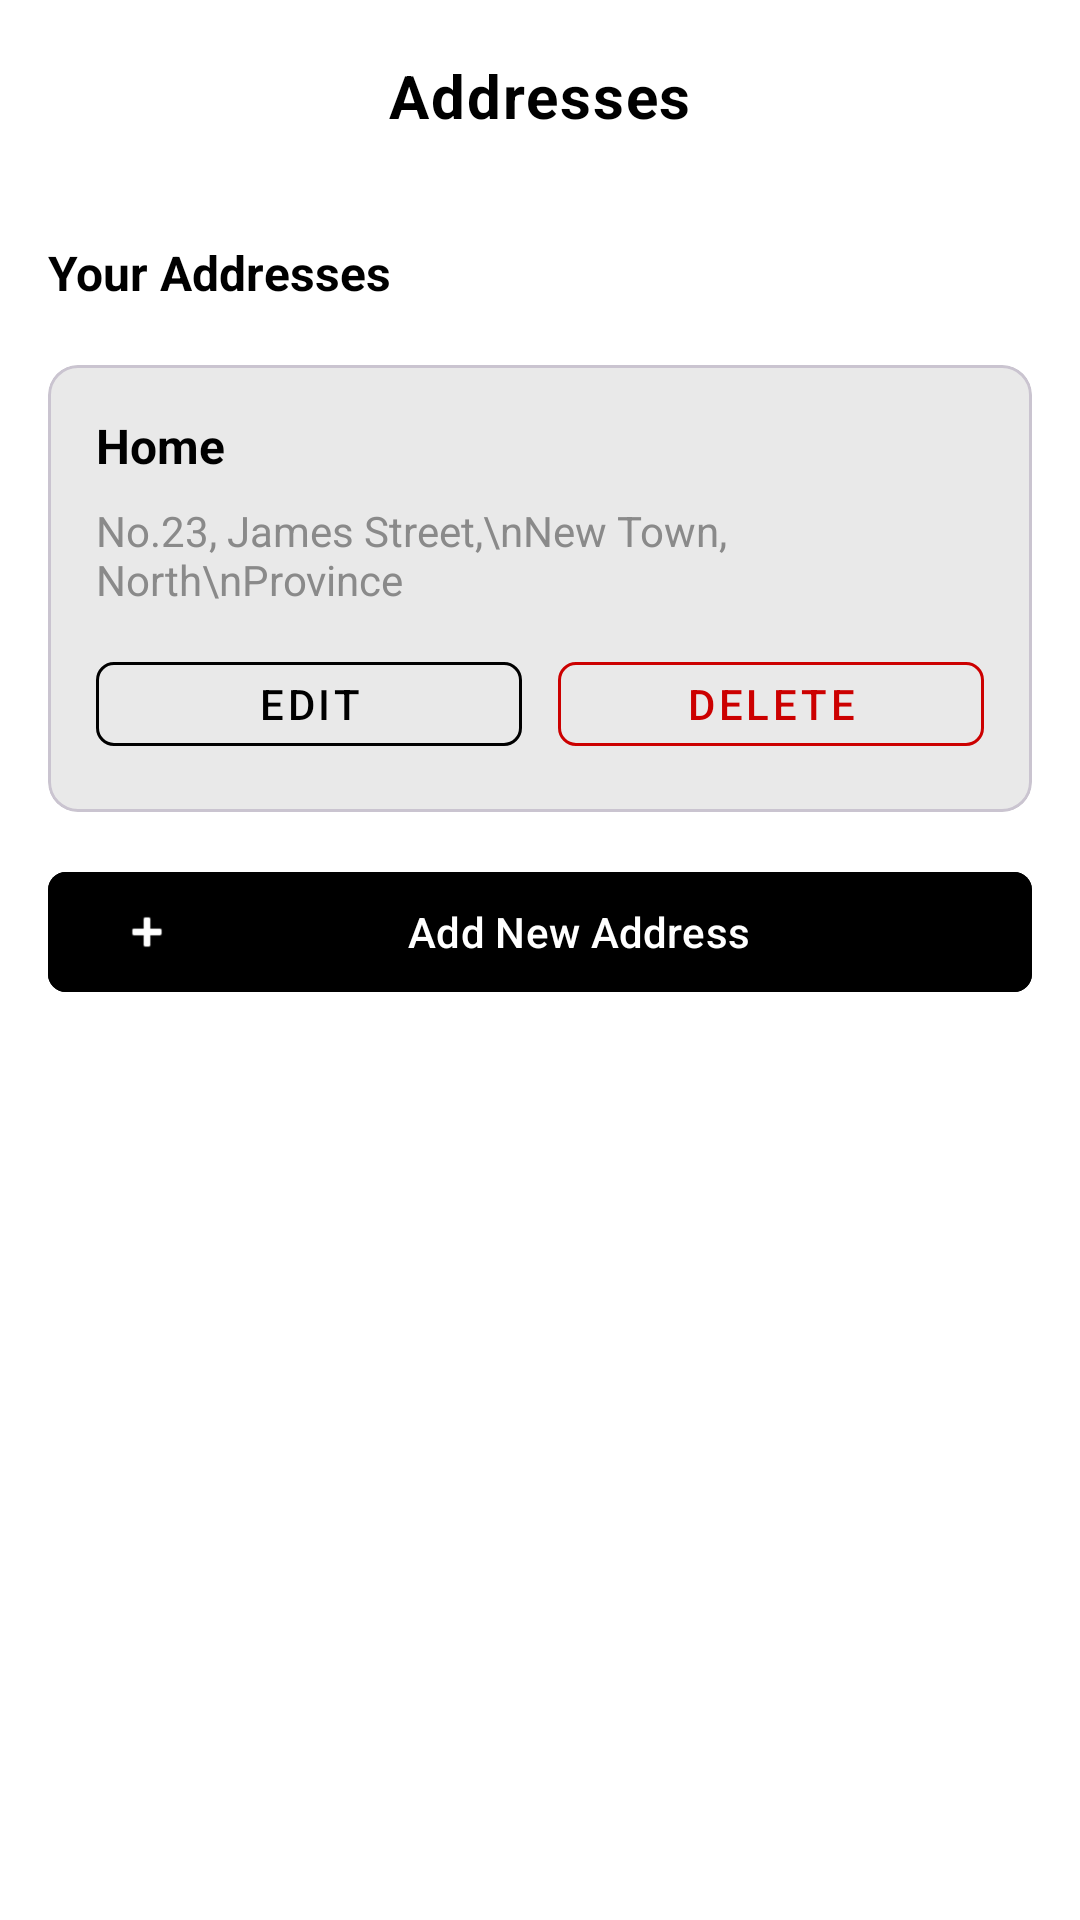

This screen was rendered from an Android layout file. Write that file and the resources it references.
<!-- AndroidManifest.xml: application theme Theme.BookChainFE -->
<!-- res/layout/fragment_address_list.xml -->
<?xml version="1.0" encoding="utf-8"?>
<androidx.coordinatorlayout.widget.CoordinatorLayout xmlns:android="http://schemas.android.com/apk/res/android"
    xmlns:app="http://schemas.android.com/apk/res-auto"
    xmlns:tools="http://schemas.android.com/tools"
    android:layout_width="match_parent"
    android:layout_height="match_parent"
    android:background="@color/white"
    tools:context=".ui.address.AddressListFragment">

    <com.google.android.material.appbar.AppBarLayout
        android:id="@+id/appBarLayout"
        android:layout_width="match_parent"
        android:layout_height="wrap_content"
        android:background="@color/white"
        android:elevation="0dp">

        <com.google.android.material.appbar.MaterialToolbar
            android:id="@+id/toolbar"
            android:layout_width="match_parent"
            android:layout_height="?attr/actionBarSize"
            android:background="@color/white"
            android:elevation="0dp"
            app:title="Addresses"
            app:titleCentered="true"
            app:titleTextAppearance="@style/TextAppearance.Account.Title" />

    </com.google.android.material.appbar.AppBarLayout>

    <androidx.core.widget.NestedScrollView
        android:id="@+id/scrollView"
        android:layout_width="match_parent"
        android:layout_height="match_parent"
        android:clipToPadding="false"
        android:paddingBottom="@dimen/account_bottom_nav_height"
        app:layout_behavior="@string/appbar_scrolling_view_behavior">

        <LinearLayout
            android:layout_width="match_parent"
            android:layout_height="wrap_content"
            android:orientation="vertical"
            android:paddingStart="@dimen/account_horizontal_padding"
            android:paddingEnd="@dimen/account_horizontal_padding"
            android:paddingTop="16dp"
            android:paddingBottom="16dp">

            
            <TextView
                android:layout_width="wrap_content"
                android:layout_height="wrap_content"
                android:text="Your Addresses"
                android:textSize="16sp"
                android:textStyle="bold"
                android:textColor="@color/black"
                android:layout_marginBottom="12dp" />

            
            <com.google.android.material.card.MaterialCardView
                android:layout_width="match_parent"
                android:layout_height="wrap_content"
                android:layout_marginTop="8dp"
                app:cardCornerRadius="10dp"
                app:cardElevation="0dp"
                app:cardBackgroundColor="@color/account_card_gray">

                <LinearLayout
                    android:layout_width="match_parent"
                    android:layout_height="wrap_content"
                    android:orientation="vertical"
                    android:padding="16dp">

                    <TextView
                        android:layout_width="wrap_content"
                        android:layout_height="wrap_content"
                        android:text="Home"
                        android:textStyle="bold"
                        android:textSize="16sp"
                        android:textColor="@color/black" />

                    <TextView
                        android:layout_width="wrap_content"
                        android:layout_height="wrap_content"
                        android:layout_marginTop="8dp"
                        android:text="No.23, James Street,\nNew Town, North\nProvince"
                        android:textSize="14sp"
                        android:textColor="@color/account_label_gray" />

                    <LinearLayout
                        android:layout_width="match_parent"
                        android:layout_height="wrap_content"
                        android:orientation="horizontal"
                        android:layout_marginTop="12dp">

                        <com.google.android.material.button.MaterialButton
                            android:id="@+id/btn_edit_address"
                            android:layout_width="0dp"
                            android:layout_height="40dp"
                            android:layout_weight="1"
                            android:text="Edit"
                            style="@style/Widget.MaterialComponents.Button.OutlinedButton"
                            app:strokeColor="@color/accent_black"
                            app:strokeWidth="1dp"
                            android:textColor="@color/accent_black"
                            app:cornerRadius="6dp"
                            android:layout_marginEnd="6dp" />

                        <com.google.android.material.button.MaterialButton
                            android:id="@+id/btn_delete_address"
                            android:layout_width="0dp"
                            android:layout_height="40dp"
                            android:layout_weight="1"
                            android:text="Delete"
                            style="@style/Widget.MaterialComponents.Button.OutlinedButton"
                            app:strokeColor="@android:color/holo_red_dark"
                            app:strokeWidth="1dp"
                            android:textColor="@android:color/holo_red_dark"
                            app:cornerRadius="6dp"
                            android:layout_marginStart="6dp" />

                    </LinearLayout>

                </LinearLayout>
            </com.google.android.material.card.MaterialCardView>

            
            <com.google.android.material.button.MaterialButton
                android:id="@+id/btn_add_new_address"
                android:layout_width="match_parent"
                android:layout_height="48dp"
                android:layout_marginTop="16dp"
                android:text="Add New Address"
                android:backgroundTint="@color/accent_black"
                android:textColor="@color/white"
                app:cornerRadius="6dp"
                app:icon="@android:drawable/ic_input_add"
                app:iconTint="@color/white" />

        </LinearLayout>

    </androidx.core.widget.NestedScrollView>

    <com.google.android.material.bottomnavigation.BottomNavigationView
        android:id="@+id/bottom_navigation"
        android:layout_width="0dp"
        android:layout_height="wrap_content"
        android:minHeight="80dp"
        android:background="@color/white"
        app:itemIconSize="24dp"
        app:itemIconTint="@color/bottom_nav_icon_color"
        app:itemTextColor="@color/bottom_nav_text_color"
        app:labelVisibilityMode="labeled"
        app:menu="@menu/bottom_nav_menu"
        app:layout_constraintStart_toStartOf="parent"
        app:layout_constraintEnd_toEndOf="parent"
        app:layout_constraintBottom_toBottomOf="parent" />

</androidx.coordinatorlayout.widget.CoordinatorLayout>
<!-- resources referenced by this layout -->
<resources>
  <color name="accent_black">#000000</color>
  <color name="account_card_gray">#E9E9E9</color>
  <color name="account_label_gray">#8A8A8A</color>
  <color name="black">#FF000000</color>
  <color name="white">#FFFFFFFF</color>
  <dimen name="account_bottom_nav_height">80dp</dimen>
  <dimen name="account_horizontal_padding">16dp</dimen>
  <style name="TextAppearance.Account.Title" parent="TextAppearance.MaterialComponents.Body1">
      <item name="android:textSize">20sp</item>
          <item name="android:textColor">@color/black</item>
          <item name="android:textStyle">bold</item>
      </style>
  <style name="Theme.BookChainFE" parent="Base.Theme.BookChainFE" />
  <style name="Base.Theme.BookChainFE" parent="Theme.Material3.DayNight.NoActionBar">
          
          
      </style>
</resources>
